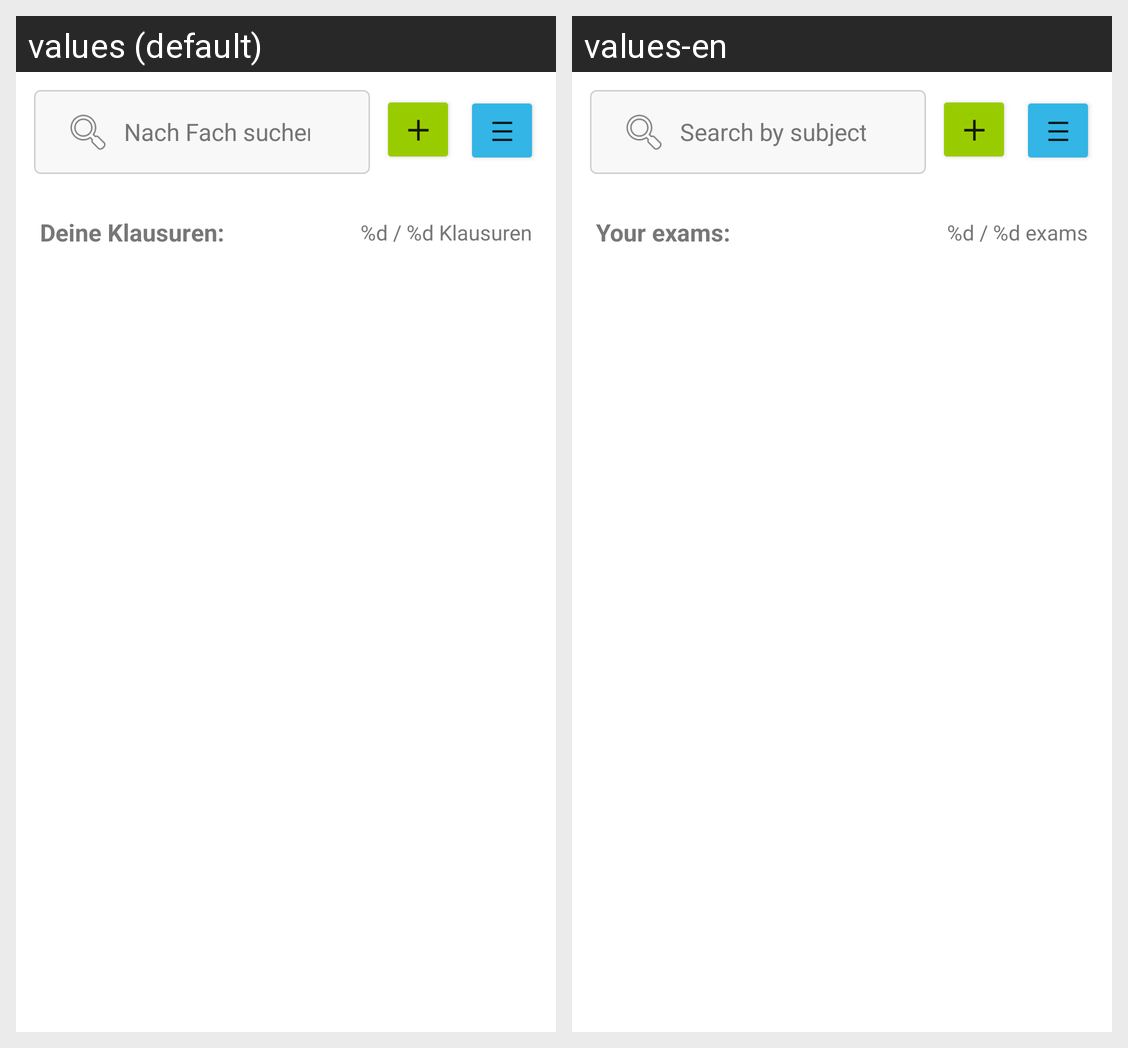

This grid shows one Android layout under two languages. Give, for every string resource on the screen, its name, the default text and each shown locale's text.
Android screen res/layout/fragment_exam.xml rendered under 2 locales, left to right: values (default), values-en. Device: Nexus 5 (rendered at 1080×1920; each locale shown at half size, 540×960, under a caption strip naming it); theme Theme.VertretungsPlaner.
Strings drawn on this screen, with the default value and each locale's value (text and hints the layout hard-codes, and strings that could not be matched under every locale, appear in the picture but are not listed):

frag_exam_search_hint
  values: Nach Fach suchen…
  values-en: Search by subject…

frag_exam_your_exams
  values: Deine Klausuren:
  values-en: Your exams:

frag_exam_count_format
  values: %d / %d Klausuren
  values-en: %d / %d exams
